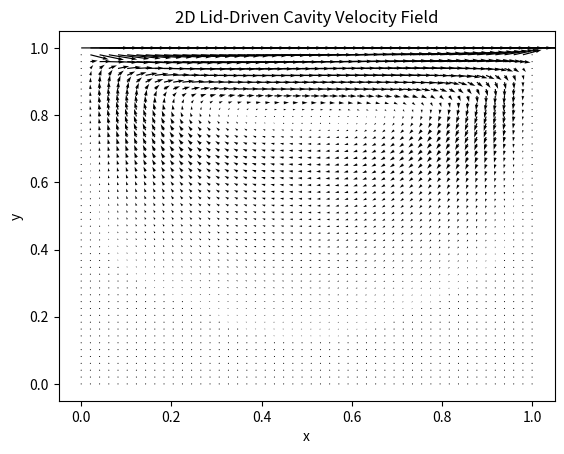

Write the Python code that produced this figure.
import numpy as np
import matplotlib.pyplot as plt

# Simulation parameters
nx, ny = 50, 50       # grid points
nt = 100              # number of time steps
dx = 1.0 / (nx - 1)
dy = 1.0 / (ny - 1)
dt = 0.001            # time step
rho = 1.0             # density
nu = 0.1              # kinematic viscosity

# Initialize velocity (u, v) and pressure (p)
u = np.zeros((ny, nx))
v = np.zeros((ny, nx))
p = np.zeros((ny, nx))

def build_up_b(u, v, dx, dy, dt, rho):
    b = np.zeros_like(u)
    b[1:-1,1:-1] = (rho * (1/dt *
                   ((u[1:-1,2:] - u[1:-1,0:-2]) / (2*dx) +
                    (v[2:,1:-1] - v[0:-2,1:-1]) / (2*dy)) -
                   ((u[1:-1,2:] - u[1:-1,0:-2]) / (2*dx))**2 -
                     2*((u[2:,1:-1] - u[0:-2,1:-1]) / (2*dy) *
                        (v[1:-1,2:] - v[1:-1,0:-2]) / (2*dx)) -
                     ((v[2:,1:-1] - v[0:-2,1:-1]) / (2*dy))**2))
    return b

def pressure_poisson(p, dx, dy, b, nit=50):
    pn = np.empty_like(p)
    for _ in range(nit):
        pn[:] = p[:]
        p[1:-1,1:-1] = (((pn[1:-1,2:] + pn[1:-1,0:-2])*dy**2 +
                         (pn[2:,1:-1] + pn[0:-2,1:-1])*dx**2) /
                        (2*(dx**2 + dy**2)) -
                        dx**2 * dy**2 / (2*(dx**2 + dy**2)) * b[1:-1,1:-1])
        # Boundary conditions
        p[:, -1] = p[:, -2]    # dp/dx = 0 at x = L
        p[:, 0] = p[:, 1]      # dp/dx = 0 at x = 0
        p[-1, :] = 0           # p = 0 at y = L
        p[0, :] = p[1, :]      # dp/dy = 0 at y = 0
    return p

# Main loop
for n in range(nt):
    un = u.copy()
    vn = v.copy()

    b = build_up_b(u, v, dx, dy, dt, rho)
    p = pressure_poisson(p, dx, dy, b)

    # Update velocities
    u[1:-1,1:-1] = (un[1:-1,1:-1] -
                     un[1:-1,1:-1] * dt / dx *
                     (un[1:-1,1:-1] - un[1:-1,0:-2]) -
                     vn[1:-1,1:-1] * dt / dy *
                     (un[1:-1,1:-1] - un[0:-2,1:-1]) -
                     dt / (2*rho*dx) *
                     (p[1:-1,2:] - p[1:-1,0:-2]) +
                     nu * (dt / dx**2 *
                     (un[1:-1,2:] - 2*un[1:-1,1:-1] + un[1:-1,0:-2]) +
                     dt / dy**2 *
                     (un[2:,1:-1] - 2*un[1:-1,1:-1] + un[0:-2,1:-1])))

    v[1:-1,1:-1] = (vn[1:-1,1:-1] -
                     un[1:-1,1:-1] * dt / dx *
                     (vn[1:-1,1:-1] - vn[1:-1,0:-2]) -
                     vn[1:-1,1:-1] * dt / dy *
                     (vn[1:-1,1:-1] - vn[0:-2,1:-1]) -
                     dt / (2*rho*dy) *
                     (p[2:,1:-1] - p[0:-2,1:-1]) +
                     nu * (dt / dx**2 *
                     (vn[1:-1,2:] - 2*vn[1:-1,1:-1] + vn[1:-1,0:-2]) +
                     dt / dy**2 *
                     (vn[2:,1:-1] - 2*vn[1:-1,1:-1] + vn[0:-2,1:-1])))

    # Boundary conditions (lid-driven cavity)
    u[0, :] = 0
    u[:, 0] = 0
    u[:, -1] = 0
    u[-1, :] = 1  # moving lid
    v[0, :] = 0
    v[-1, :] = 0
    v[:, 0] = 0
    v[:, -1] = 0

# Plot final velocity field
X, Y = np.meshgrid(np.linspace(0,1,nx), np.linspace(0,1,ny))
plt.quiver(X, Y, u, v)
plt.title("2D Lid-Driven Cavity Velocity Field")
plt.xlabel("x")
plt.ylabel("y")
plt.show()
